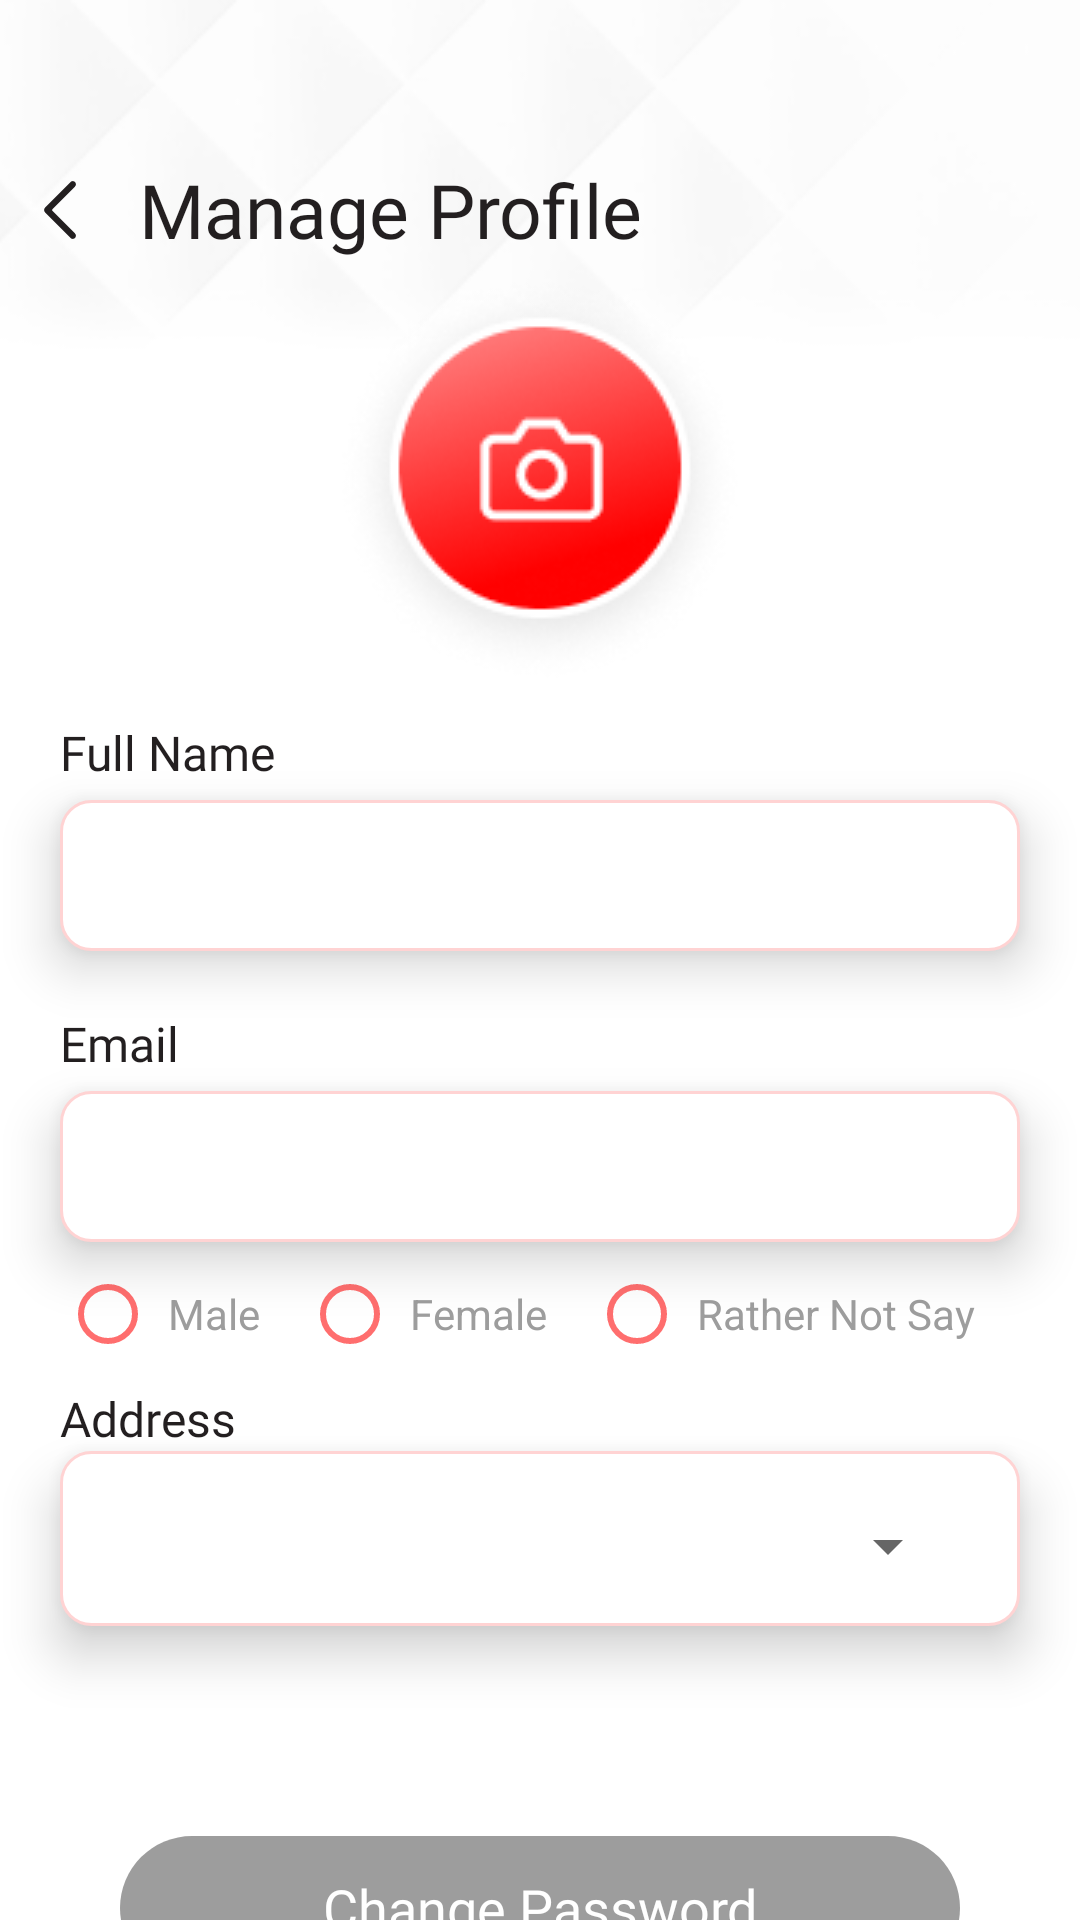

Layout XML and referenced resources for this Android screen:
<!-- AndroidManifest.xml: application theme Theme.MyArea -->
<!-- res/layout/fragment_manage_profile.xml -->
<?xml version="1.0" encoding="utf-8"?>
<androidx.core.widget.NestedScrollView xmlns:android="http://schemas.android.com/apk/res/android"
    xmlns:tools="http://schemas.android.com/tools"
    android:layout_width="match_parent"
    android:layout_height="match_parent"
    android:orientation="vertical"
    tools:context=".navigationView.profile.ManageProfileFragment">

    <RelativeLayout
        android:layout_width="match_parent"
        android:layout_height="match_parent">

        <ImageView
            android:layout_width="match_parent"
            android:layout_height="wrap_content"
            android:scaleType="centerCrop"
            android:src="@drawable/bg_half" />


        <LinearLayout
            android:layout_width="match_parent"
            android:layout_height="match_parent"
            android:orientation="vertical">


            <LinearLayout
                android:id="@+id/tv_profile"
                android:layout_width="match_parent"
                android:layout_height="wrap_content"
                android:layout_marginTop="@dimen/_50dp"
                android:orientation="horizontal">

                <ImageView
                    android:layout_width="@dimen/_40dp"
                    android:layout_height="@dimen/_40dp"
                    android:padding="@dimen/_10dp"
                    android:src="@drawable/ic_back" />

                <TextView
                    android:layout_width="wrap_content"
                    android:layout_height="wrap_content"
                    android:layout_gravity="center_vertical"
                    android:fontFamily="@font/optima_bold"
                    android:text=" Manage Profile"
                    android:textColor="@color/textBlack"
                    android:textSize="@dimen/_25sp" />

            </LinearLayout>

            <ImageView
                android:layout_width="wrap_content"
                android:layout_height="wrap_content"
                android:layout_gravity="center_horizontal"
                android:src="@drawable/im_camera" />

            <TextView
                android:layout_width="wrap_content"
                android:layout_height="wrap_content"
                android:layout_marginLeft="@dimen/_20dp"
                android:layout_marginTop="@dimen/_10dp"
                android:fontFamily="@font/poppins_regular"
                android:text="@string/full_name"
                android:textColor="@color/textBlack"
                android:textSize="@dimen/_16sp" />


            <EditText
                android:layout_width="match_parent"
                android:layout_height="wrap_content"
                android:layout_marginHorizontal="20dp"
                android:layout_marginTop="@dimen/_5dp"
                android:background="@drawable/bg_textview"
                android:elevation="@dimen/_10dp"
                android:paddingHorizontal="@dimen/_5dp"
                android:paddingVertical="@dimen/_13dp" />

            <TextView
                android:layout_width="wrap_content"
                android:layout_height="wrap_content"
                android:layout_marginLeft="@dimen/_20dp"
                android:layout_marginTop="@dimen/_20dp"
                android:fontFamily="@font/poppins_regular"
                android:text="@string/email"
                android:textColor="@color/textBlack"
                android:textSize="@dimen/_16sp" />

            <EditText
                android:layout_width="match_parent"
                android:layout_height="wrap_content"
                android:layout_marginHorizontal="@dimen/_20dp"
                android:layout_marginTop="@dimen/_5dp"
                android:background="@drawable/bg_textview"
                android:elevation="@dimen/_10dp"
                android:inputType="textPassword"
                android:paddingHorizontal="@dimen/_5dp"
                android:paddingVertical="@dimen/_13dp" />


            <LinearLayout
                android:layout_width="match_parent"
                android:layout_height="wrap_content"
                android:orientation="horizontal">

                <RadioGroup
                    android:id="@+id/radioGroup"
                    android:layout_width="wrap_content"
                    android:layout_height="wrap_content"
                    android:orientation="horizontal"
                    android:paddingHorizontal="@dimen/_20dp">

                    <RadioButton
                        android:layout_width="wrap_content"
                        android:layout_height="wrap_content"
                        android:layout_weight="1"
                        android:buttonTint="@color/dotorcolor"
                        android:checked="false"
                        android:padding="@dimen/_4dp"
                        android:text="Male"
                        android:textColor="@color/textcolor" />

                    <RadioButton
                        android:layout_width="wrap_content"
                        android:layout_height="wrap_content"
                        android:layout_marginLeft="10dp"
                        android:layout_weight="1"
                        android:buttonTint="@color/dotorcolor"
                        android:checked="false"
                        android:padding="@dimen/_4dp"
                        android:text="Female"
                        android:textColor="@color/textcolor" />

                    <RadioButton
                        android:layout_width="wrap_content"
                        android:layout_height="wrap_content"
                        android:layout_marginLeft="10dp"
                        android:layout_weight="1"
                        android:buttonTint="@color/dotorcolor"
                        android:checked="false"
                        android:padding="@dimen/_4dp"
                        android:text="Rather Not Say"
                        android:textColor="@color/textcolor" />

                </RadioGroup>

            </LinearLayout>

            <TextView
                android:layout_width="wrap_content"
                android:layout_height="wrap_content"
                android:layout_marginLeft="@dimen/_20dp"
                android:fontFamily="@font/poppins_regular"
                android:text="@string/_address"
                android:textColor="@color/textBlack"
                android:textSize="@dimen/_16sp" />


            <com.google.android.material.textfield.TextInputLayout
                android:id="@+id/et_zender"
                style="@style/Widget.MaterialComponents.TextInputLayout.OutlinedBox.ExposedDropdownMenu"
                android:layout_width="match_parent"
                android:layout_height="wrap_content"
                android:layout_marginHorizontal="@dimen/_20dp"
                android:background="@drawable/bg_textview"
                android:elevation="@dimen/_10dp">

                <AutoCompleteTextView
                    android:id="@+id/drop_downfiled"
                    style="@style/Widget.MaterialComponents.TextInputLayout.OutlinedBox"
                    android:layout_width="match_parent"
                    android:layout_height="match_parent"
                    android:layout_marginHorizontal="@dimen/_20sp"
                    android:background="@android:color/transparent"
                    android:drawablePadding="@dimen/_5dp"
                    android:inputType="none" />
            </com.google.android.material.textfield.TextInputLayout>


            <com.google.android.material.button.MaterialButton
                android:id="@+id/bt_changepassword"
                style="@style/Button.update"
                android:layout_gravity="center"
                android:layout_marginHorizontal="@dimen/_40dp"
                android:layout_marginTop="@dimen/_70dp"
                android:checkable="true"
                android:fontFamily="@font/poppins_regular"
                android:gravity="center"
                android:selectAllOnFocus="true"
                android:text="Change Password"
                android:textSize="@dimen/_18sp" />


            <com.google.android.material.button.MaterialButton
                android:id="@+id/bt_update"
                style="@style/Button.chanepas"
                android:layout_gravity="center"
                android:layout_marginHorizontal="@dimen/_40dp"
                android:layout_marginTop="@dimen/_10dp"
                android:layout_marginBottom="@dimen/_20dp"
                android:checkable="true"
                android:fontFamily="@font/poppins_regular"
                android:gravity="center"
                android:text="@string/update"
                android:textSize="@dimen/_18sp" />


        </LinearLayout>
    </RelativeLayout>
</androidx.core.widget.NestedScrollView>
<!-- resources referenced by this layout -->
<resources>
  <color name="dotorcolor">#91FF0000</color>
  <color name="textBlack">#231F20</color>
  <color name="textcolor">#9D9D9D</color>
  <dimen name="_10dp">10dp</dimen>
  <dimen name="_13dp">13dp</dimen>
  <dimen name="_16sp">16sp</dimen>
  <dimen name="_18sp">18sp</dimen>
  <dimen name="_20dp">20dp</dimen>
  <dimen name="_20sp">20sp</dimen>
  <dimen name="_25sp">25sp</dimen>
  <dimen name="_40dp">40dp</dimen>
  <dimen name="_4dp">4dp</dimen>
  <dimen name="_50dp">50dp</dimen>
  <dimen name="_5dp">5dp</dimen>
  <dimen name="_70dp">70dp</dimen>
  <!-- drawable bg_half: png bitmap (drawable, 7606 bytes) -->
  <!-- drawable bg_textview (drawable) -->
  <?xml version="1.0" encoding="utf-8"?>
  <shape xmlns:android="http://schemas.android.com/apk/res/android">
  
  
      <stroke
          android:width="1dp"
          android:color="#FFD3D3" />
  
      <solid android:color="@color/white" />
      <corners android:radius="10dp" />
  
  </shape>
  <!-- drawable ic_back (drawable) -->
  <vector xmlns:android="http://schemas.android.com/apk/res/android"
      android:width="8dp"
      android:height="14dp"
      android:viewportWidth="8"
      android:viewportHeight="14">
    <path
        android:pathData="M7.53,13.53C7.237,13.823 6.763,13.823 6.47,13.53L0.47,7.53C0.177,7.237 0.177,6.763 0.47,6.47L6.47,0.47C6.763,0.177 7.237,0.177 7.53,0.47C7.823,0.763 7.823,1.237 7.53,1.53L2.061,7L7.53,12.47C7.823,12.763 7.823,13.237 7.53,13.53Z"
        android:fillColor="#231F20"
        android:fillType="evenOdd"/>
  </vector>
  <!-- drawable im_camera: png bitmap (drawable, 14105 bytes) -->
  <string name="_address">Address</string>
  <string name="email">Email</string>
  <string name="full_name">Full Name</string>
  <string name="update">Update</string>
  <style name="Button.chanepas" parent="Widget.Material3.Button">
          <item name="android:layout_width">match_parent</item>
          <item name="android:layout_height">wrap_content</item>
          <item name="android:background">@drawable/bg_change_password</item>
          <item name="background">@null</item>
          <item name="android:paddingTop">0dp</item>
          <item name="android:paddingBottom">0dp</item>
          <item name="backgroundTint">@null</item>
  
      </style>
  <style name="Button.update" parent="Widget.Material3.Button">
          <item name="android:layout_width">match_parent</item>
          <item name="android:layout_height">wrap_content</item>
          <item name="android:background">@drawable/bg_update</item>
          <item name="background">@null</item>
          <item name="android:paddingTop">0dp</item>
          <item name="android:paddingBottom">0dp</item>
          <item name="backgroundTint">@null</item>
  
      </style>
  <style name="Theme.MyArea" parent="Theme.MaterialComponents.DayNight.NoActionBar">
          
          <item name="colorPrimary">@color/purple_500</item>
          <item name="colorPrimaryVariant">@color/purple_700</item>
          <item name="colorOnPrimary">@color/white</item>
          
          <item name="colorSecondary">@color/teal_200</item>
          <item name="colorSecondaryVariant">@color/teal_700</item>
          <item name="colorOnSecondary">@color/black</item>
          
          <item name="android:statusBarColor">?attr/colorPrimaryVariant</item>
          
      </style>
  <color name="white">#FFFFFFFF</color>
  <!-- drawable bg_update (drawable) -->
  <?xml version="1.0" encoding="utf-8"?>
  <shape xmlns:android="http://schemas.android.com/apk/res/android">
  
      <corners android:radius="30dp" />
      <solid android:color="@color/grey" />
  
  </shape>
  <color name="purple_500">#FF6200EE</color>
  <color name="purple_700">#91FF0000</color>
  <color name="teal_200">#FF03DAC5</color>
  <color name="teal_700">#FF018786</color>
  <color name="black">#FF000000</color>
  <color name="grey">#9D9D9D</color>
</resources>
